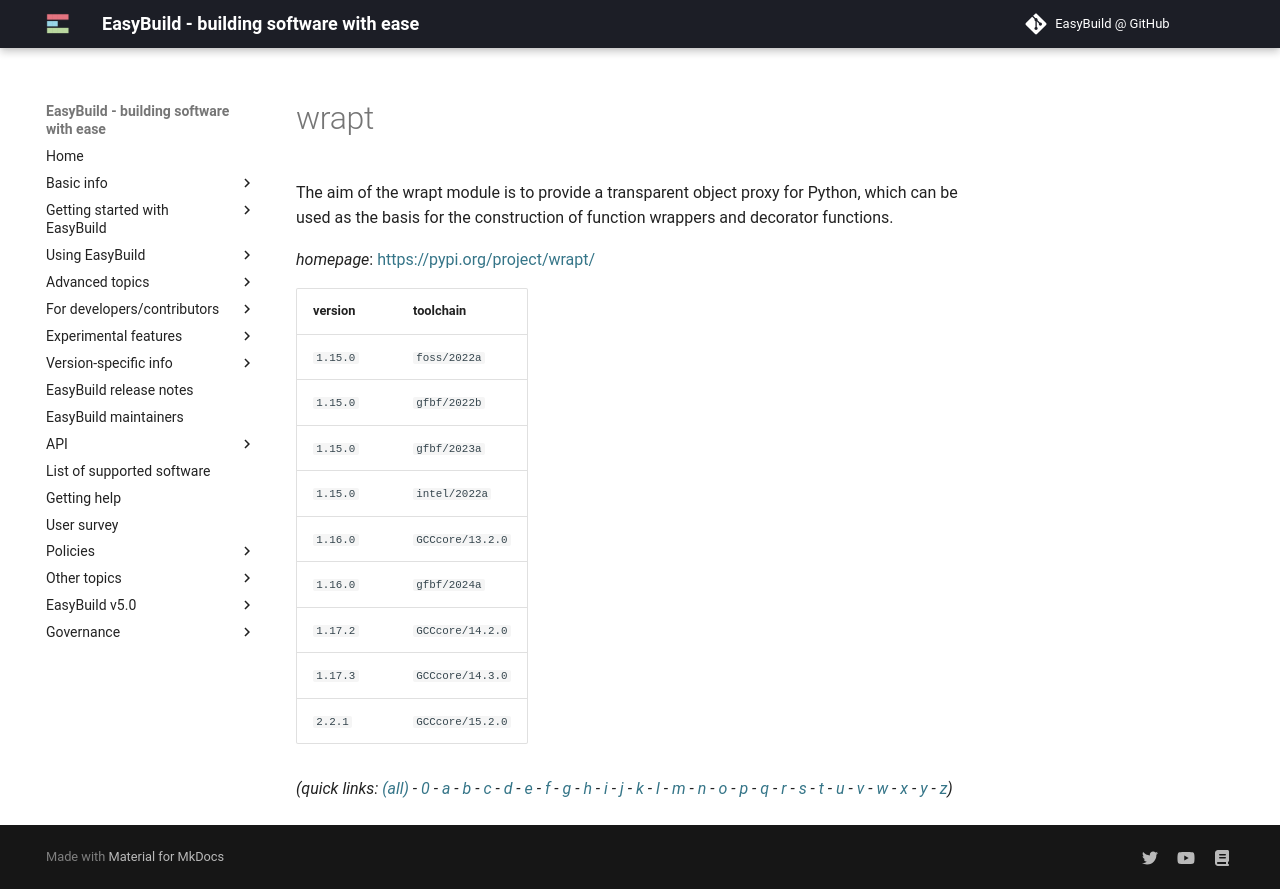

repository: easybuilders/easybuild-docs · page: version-specific/supported-software/w/wrapt/index.html · generator: mkdocs

---
search:
  boost: 0.5
---
# wrapt

The aim of the wrapt module is to provide a transparent object proxy for Python, which can be used as the basis for the construction of function wrappers and decorator functions.

*homepage*: <https://pypi.org/project/wrapt/>

version | toolchain
--------|----------
``1.15.0`` | ``foss/2022a``
``1.15.0`` | ``gfbf/2022b``
``1.15.0`` | ``gfbf/2023a``
``1.15.0`` | ``intel/2022a``
``1.16.0`` | ``GCCcore/13.2.0``
``1.16.0`` | ``gfbf/2024a``
``1.17.2`` | ``GCCcore/14.2.0``
``1.17.3`` | ``GCCcore/14.3.0``
``2.2.1`` | ``GCCcore/15.2.0``


*(quick links: [(all)](../index.md) - [0](../0/index.md) - [a](../a/index.md) - [b](../b/index.md) - [c](../c/index.md) - [d](../d/index.md) - [e](../e/index.md) - [f](../f/index.md) - [g](../g/index.md) - [h](../h/index.md) - [i](../i/index.md) - [j](../j/index.md) - [k](../k/index.md) - [l](../l/index.md) - [m](../m/index.md) - [n](../n/index.md) - [o](../o/index.md) - [p](../p/index.md) - [q](../q/index.md) - [r](../r/index.md) - [s](../s/index.md) - [t](../t/index.md) - [u](../u/index.md) - [v](../v/index.md) - [w](../w/index.md) - [x](../x/index.md) - [y](../y/index.md) - [z](../z/index.md))*
